Run: headless pygame with SDL's dummy video driver; simulated clock (each Clock.tick advances the game by its frame time, no real sleeping); random seed 0; keys injected as events and as key.get_pressed() state; mouse plan: one left click at the window centre at the start of phase 2, then a move to the lower-right quarter at the start of phase 3.
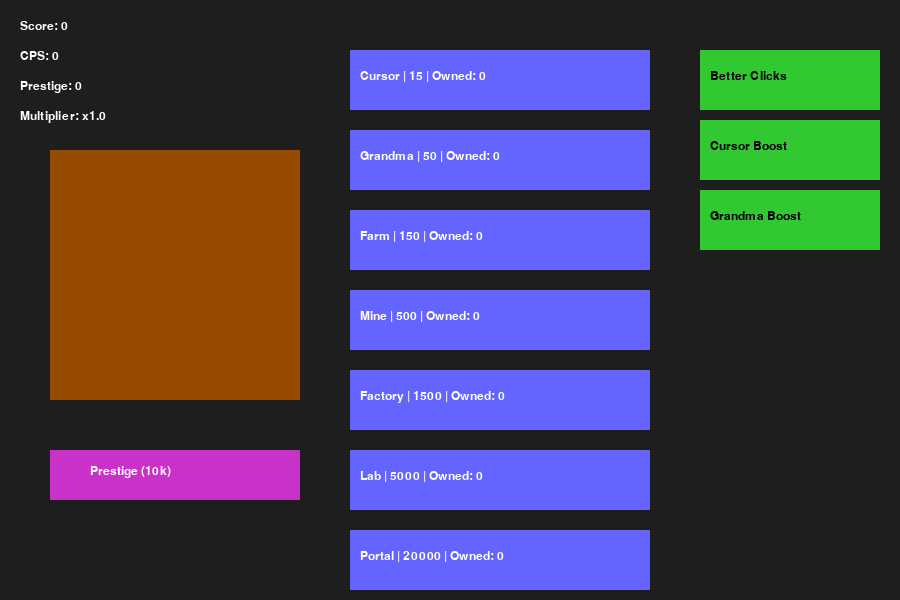
Frame 1 of 4 · flips 1–60 · no input
Frame 2 of 4 · flips 61–180 · clicked the window centre · tapped SPACE, RETURN · held RIGHT (→), D · screen unchanged from frame 1, image omitted
Frame 3 of 4 · flips 181–300 · moved the mouse to the lower-right quarter · held DOWN (↓), S · screen unchanged from frame 2, image omitted
Frame 4 of 4 · flips 301–420 · held LEFT (←), A, UP (↑), W · screen unchanged from frame 3, image omitted

The pygame program that drew these frames:

import pygame
import sys

pygame.init()

# ---------------------------
# WINDOW
# ---------------------------
WIDTH, HEIGHT = 900, 600
screen = pygame.display.set_mode((WIDTH, HEIGHT))
pygame.display.set_caption("Square Clicker: Ascension")

clock = pygame.time.Clock()
font = pygame.font.SysFont("comicsansms", 18)

# ---------------------------
# GAME STATE
# ---------------------------
score = 0
click_power = 1
prestige = 0
prestige_multiplier = 1.0

scroll_offset = 0

# Buildings
buildings = [
    {"name": "Cursor", "cost": 15, "cps": 1, "owned": 0},
    {"name": "Grandma", "cost": 50, "cps": 5, "owned": 0},
    {"name": "Farm", "cost": 150, "cps": 10, "owned": 0},
    {"name": "Mine", "cost": 500, "cps": 25, "owned": 0},
    {"name": "Factory", "cost": 1500, "cps": 75, "owned": 0},
    {"name": "Lab", "cost": 5000, "cps": 200, "owned": 0},
    {"name": "Portal", "cost": 20000, "cps": 500, "owned": 0},
]

# Upgrades
upgrades = [
    {"name": "Better Clicks", "cost": 100, "effect": "click", "value": 2, "bought": False},
    {"name": "Cursor Boost", "cost": 200, "effect": "Cursor", "value": 2, "bought": False},
    {"name": "Grandma Boost", "cost": 500, "effect": "Grandma", "value": 2, "bought": False},
]

# Passive income
PASSIVE_EVENT = pygame.USEREVENT + 1
pygame.time.set_timer(PASSIVE_EVENT, 1000)

cookie_rect = pygame.Rect(50, 150, 250, 250)
prestige_btn = pygame.Rect(50, 450, 250, 50)

# ---------------------------
# HELPERS
# ---------------------------
def total_cps():
    total = 0
    for b in buildings:
        total += b["cps"] * b["owned"]
    return total * prestige_multiplier

def reset_game():
    global score, click_power
    score = 0
    click_power = 1
    for b in buildings:
        b["owned"] = 0
        b["cost"] = max(15, b["cost"] // 2)

# ---------------------------
# LOOP
# ---------------------------
while True:
    screen.fill((30, 30, 30))

    for event in pygame.event.get():
        if event.type == pygame.QUIT:
            pygame.quit()
            sys.exit()

        # Scroll shop
        if event.type == pygame.MOUSEWHEEL:
            scroll_offset += event.y * 20

        # Passive income
        if event.type == PASSIVE_EVENT:
            score += int(total_cps())

        if event.type == pygame.MOUSEBUTTONDOWN:
            mouse = pygame.mouse.get_pos()

            # Click cookie
            if cookie_rect.collidepoint(mouse):
                score += int(click_power * prestige_multiplier)

            # Prestige
            if prestige_btn.collidepoint(mouse):
                if score >= 10000:
                    prestige += int(score / 10000)
                    prestige_multiplier = 1 + prestige * 0.1
                    reset_game()

            # Buildings
            for i, b in enumerate(buildings):
                rect = pygame.Rect(350, 50 + i * 80 + scroll_offset, 300, 60)
                if rect.collidepoint(mouse):
                    if score >= b["cost"]:
                        score -= b["cost"]
                        b["owned"] += 1
                        b["cost"] = int(b["cost"] * 1.15)

            # Upgrades
            for i, u in enumerate(upgrades):
                rect = pygame.Rect(700, 50 + i * 70, 180, 60)
                if rect.collidepoint(mouse) and not u["bought"]:
                    if score >= u["cost"]:
                        score -= u["cost"]
                        u["bought"] = True

                        if u["effect"] == "click":
                            click_power *= u["value"]
                        else:
                            for b in buildings:
                                if b["name"] == u["effect"]:
                                    b["cps"] *= u["value"]

    # ---------------------------
    # DRAW COOKIE
    # ---------------------------
    pygame.draw.rect(screen, (150, 75, 0), cookie_rect)

    # Prestige button
    pygame.draw.rect(screen, (200, 50, 200), prestige_btn)
    p_text = font.render("Prestige (10k)", True, (255, 255, 255))
    screen.blit(p_text, (prestige_btn.x + 40, prestige_btn.y + 15))

    # ---------------------------
    # DRAW BUILDINGS (SCROLL)
    # ---------------------------
    for i, b in enumerate(buildings):
        rect = pygame.Rect(350, 50 + i * 80 + scroll_offset, 300, 60)

        if -100 < rect.y < HEIGHT:
            pygame.draw.rect(screen, (100, 100, 255), rect)

            txt = font.render(
                f"{b['name']} | {b['cost']} | Owned: {b['owned']}",
                True,
                (255, 255, 255),
            )
            screen.blit(txt, (rect.x + 10, rect.y + 20))

    # ---------------------------
    # DRAW UPGRADES
    # ---------------------------
    for i, u in enumerate(upgrades):
        rect = pygame.Rect(700, 50 + i * 70, 180, 60)

        color = (50, 200, 50) if not u["bought"] else (80, 80, 80)
        pygame.draw.rect(screen, color, rect)

        txt = font.render(u["name"], True, (0, 0, 0))
        screen.blit(txt, (rect.x + 10, rect.y + 20))

    # ---------------------------
    # UI TEXT
    # ---------------------------
    screen.blit(font.render(f"Score: {score}", True, (255,255,255)), (20,20))
    screen.blit(font.render(f"CPS: {int(total_cps())}", True, (255,255,255)), (20,50))
    screen.blit(font.render(f"Prestige: {prestige}", True, (255,255,255)), (20,80))
    screen.blit(font.render(f"Multiplier: x{prestige_multiplier:.1f}", True, (255,255,255)), (20,110))

    pygame.display.flip()
    clock.tick(60)
